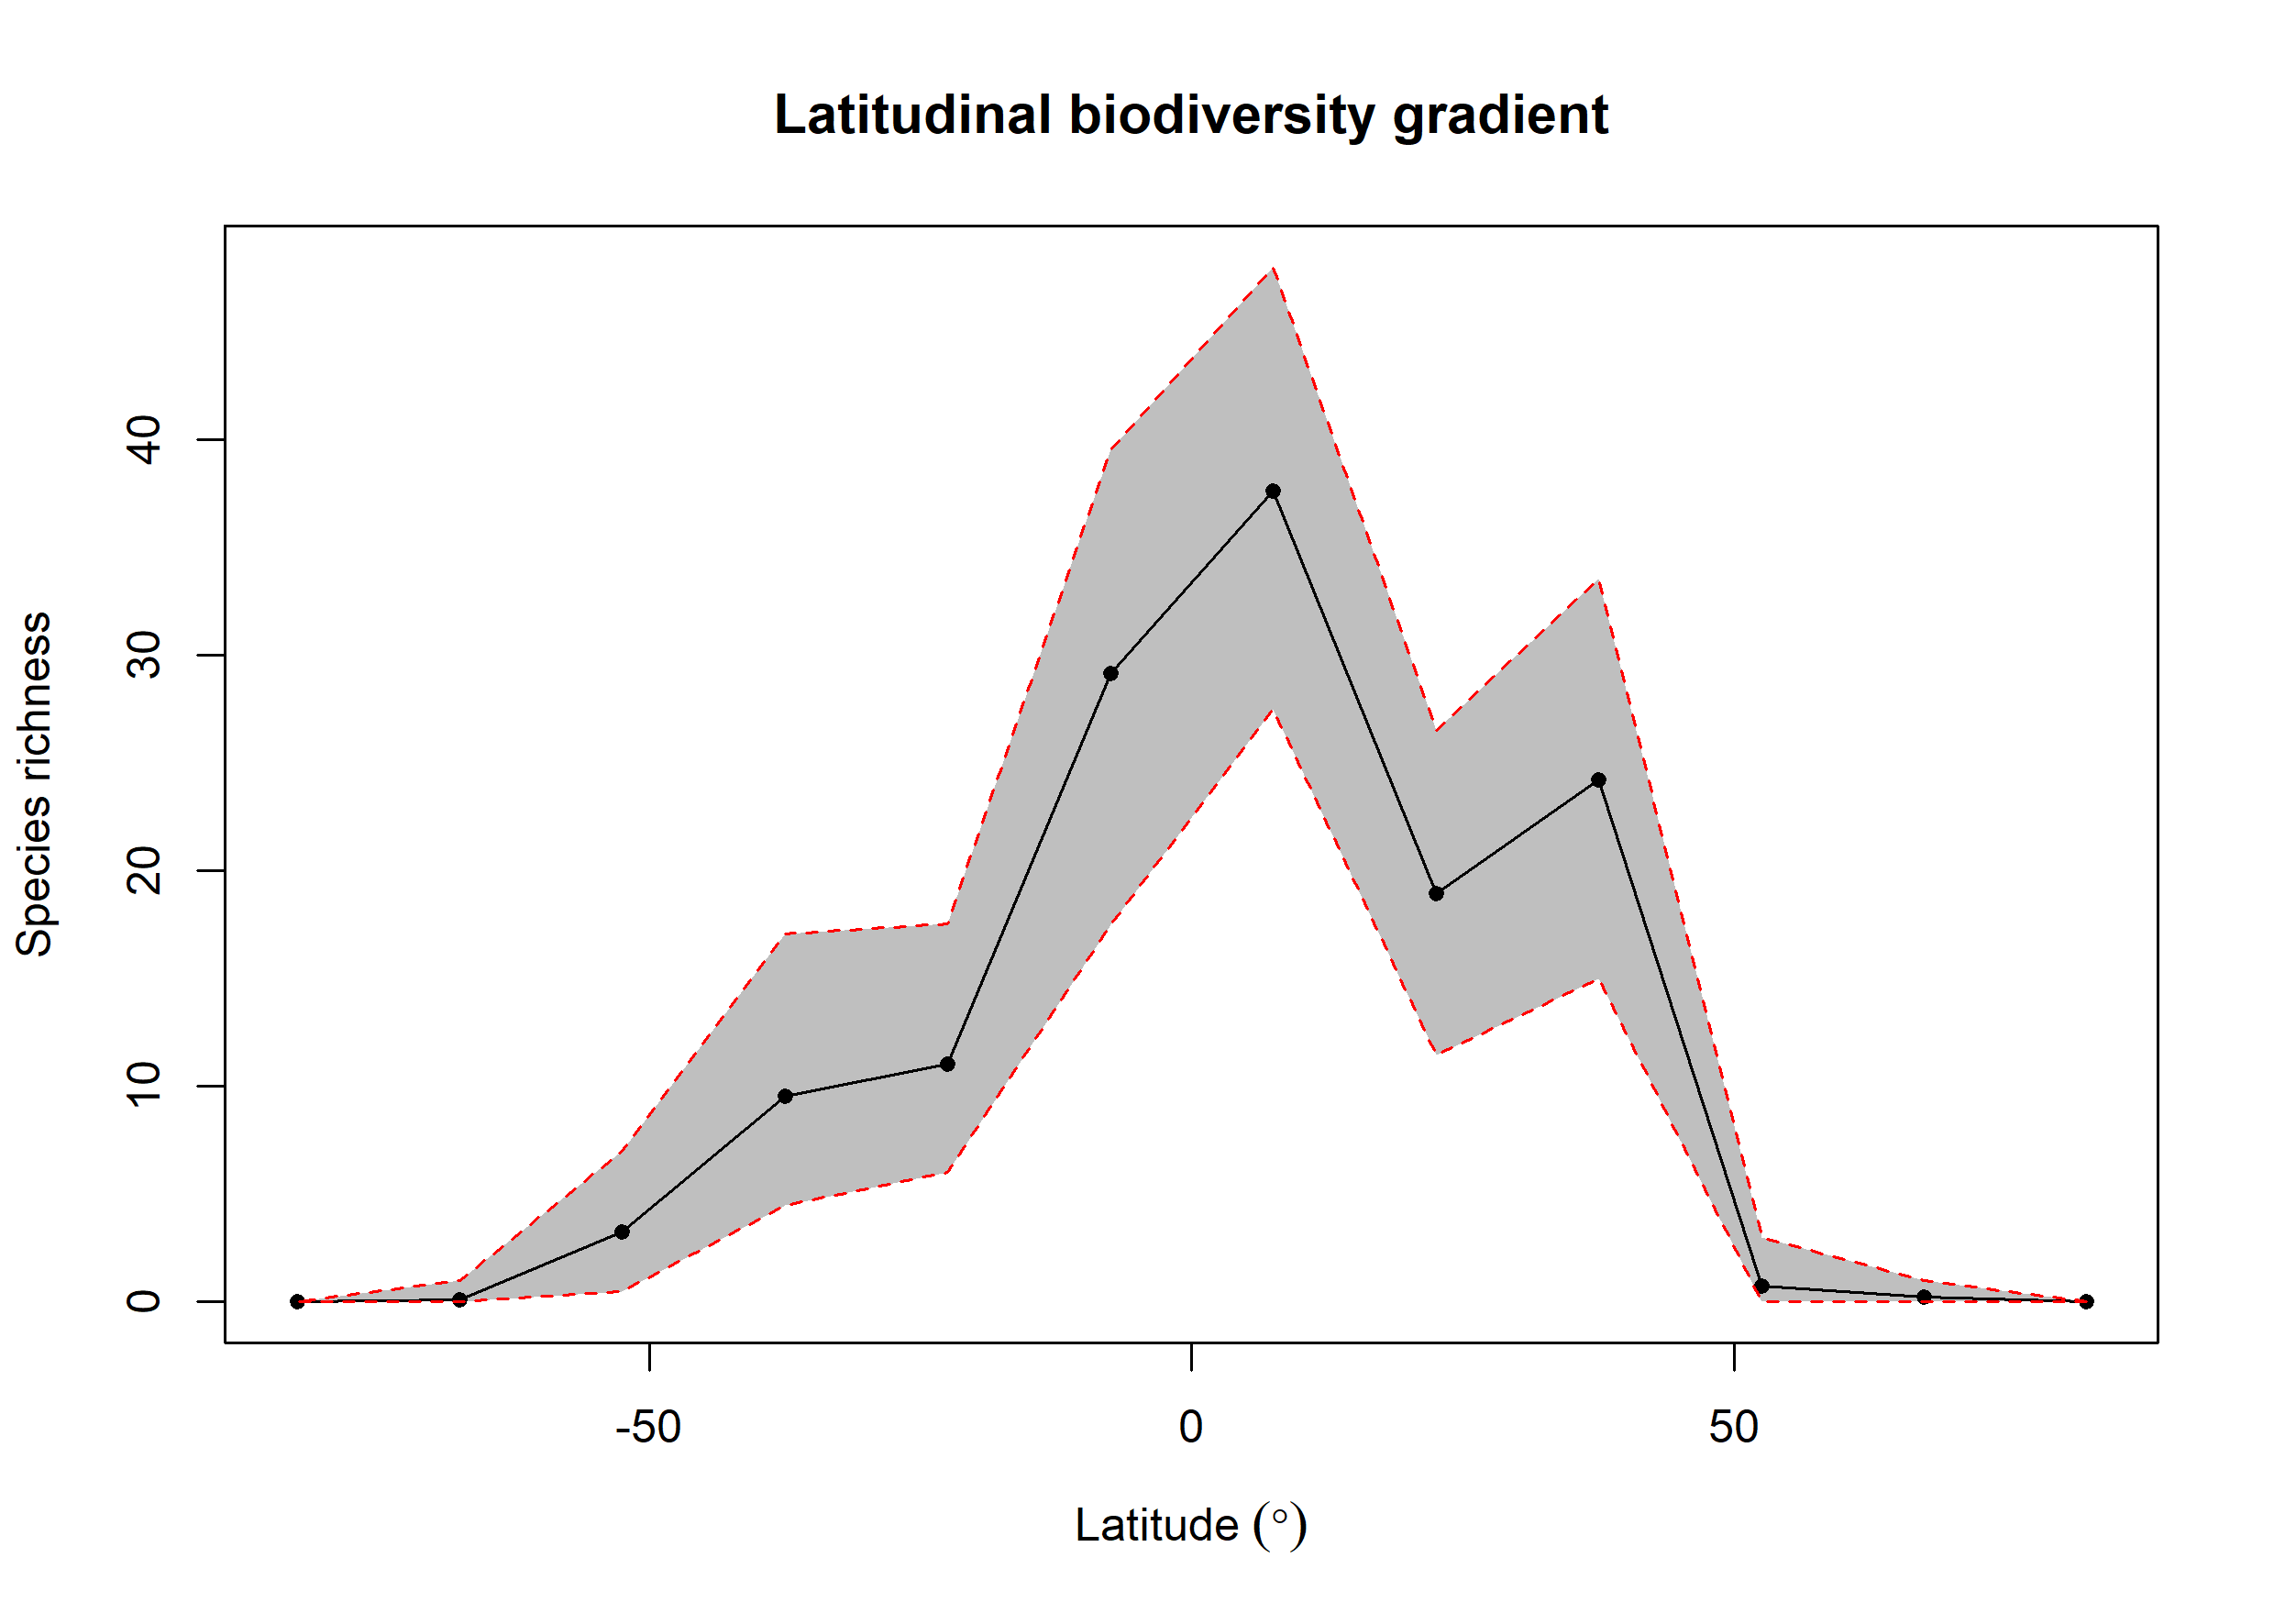

The data file committed next to this chart (first rows):
bin, max, min, mid, hemisphere, mean_richness, CI.Lower, CI.Upper
1, 90, 75, 82.5, N, 0, 0, 0
2, 75, 60, 67.5, N, 0.22, 0, 1
3, 60, 45, 52.5, N, 0.74, 0, 3
4, 45, 30, 37.5, N, 24.22, 15, 33.52
5, 30, 15, 22.5, N, 18.94, 11.47, 26.52
6, 15, 0, 7.5, N, 37.6, 27.48, 48
7, 0, -15, -7.5, S, 29.13, 17.48, 39.52
8, -15, -30, -22.5, S, 11.03, 6, 17.52
9, -30, -45, -37.5, S, 9.54, 4.475, 17.05
10, -45, -60, -52.5, S, 3.24, 0.475, 7
11, -60, -75, -67.5, S, 0.1, 0, 1
12, -75, -90, -82.5, S, 0, 0, 0
